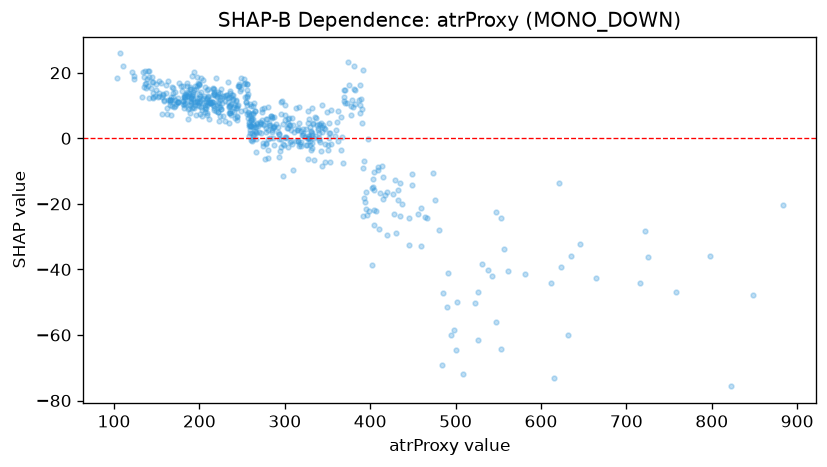

Data behind this chart, as committed beside it:
feature_value, shap_value
366.2, 6.385
276.9, -6.367
365.3, -3.577
225.4, 8.843
324.8, 2.708
245.6, 16.04
188.5, 14.96
193.4, 14.79
256.1, 16.57
247.9, 14.46
361.7, 5.073
236.7, 12.63
210.8, 11.54
287.7, 3.356
272.9, 5.506
242.9, 11.26
186.9, 13.05
283.1, -0.02484
387.8, 10.18
290.0, 4.346
308.9, 6.163
220.4, 12.5
174.6, 12.17
161.1, 13.97
244.4, 6.452
163.6, 11.75
197.5, 15.83
176.2, 16.9
199.6, 10.84
260.8, 5.658
219.9, 18.38
200.4, 13.03
193.7, 20.09
165.7, 11.69
197.5, 18.64
194.7, 15.95
253.3, 8.529
138.9, 18.13
167.5, 15.71
149.0, 16.56
221.6, 7.983
181.2, 11.32
168.9, 13.82
158.6, 11.27
324.5, -2.157
297.3, 11.34
339.5, 4.377
225.6, 14.95
262.6, -0.1904
292.3, 3.305
180.2, 14.47
207.8, 11.09
216.9, 13.48
187.4, 9.252
197.1, 11.43
399.1, -22.12
284.5, 6.315
314.2, 2.457
330.1, -0.7859
221.8, 13.64
... 551 more rows
